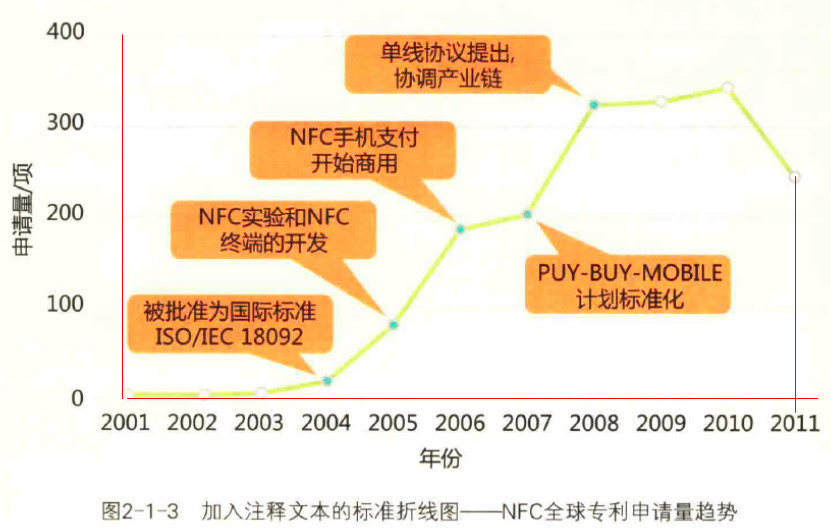

Data behind this chart, as committed beside it:
2001, 4
2002, 4
2003, 5
2004, 19
2005, 81
2006, 187
2007, 202
2008, 323
2009, 326
2010, 342
2011, 244
